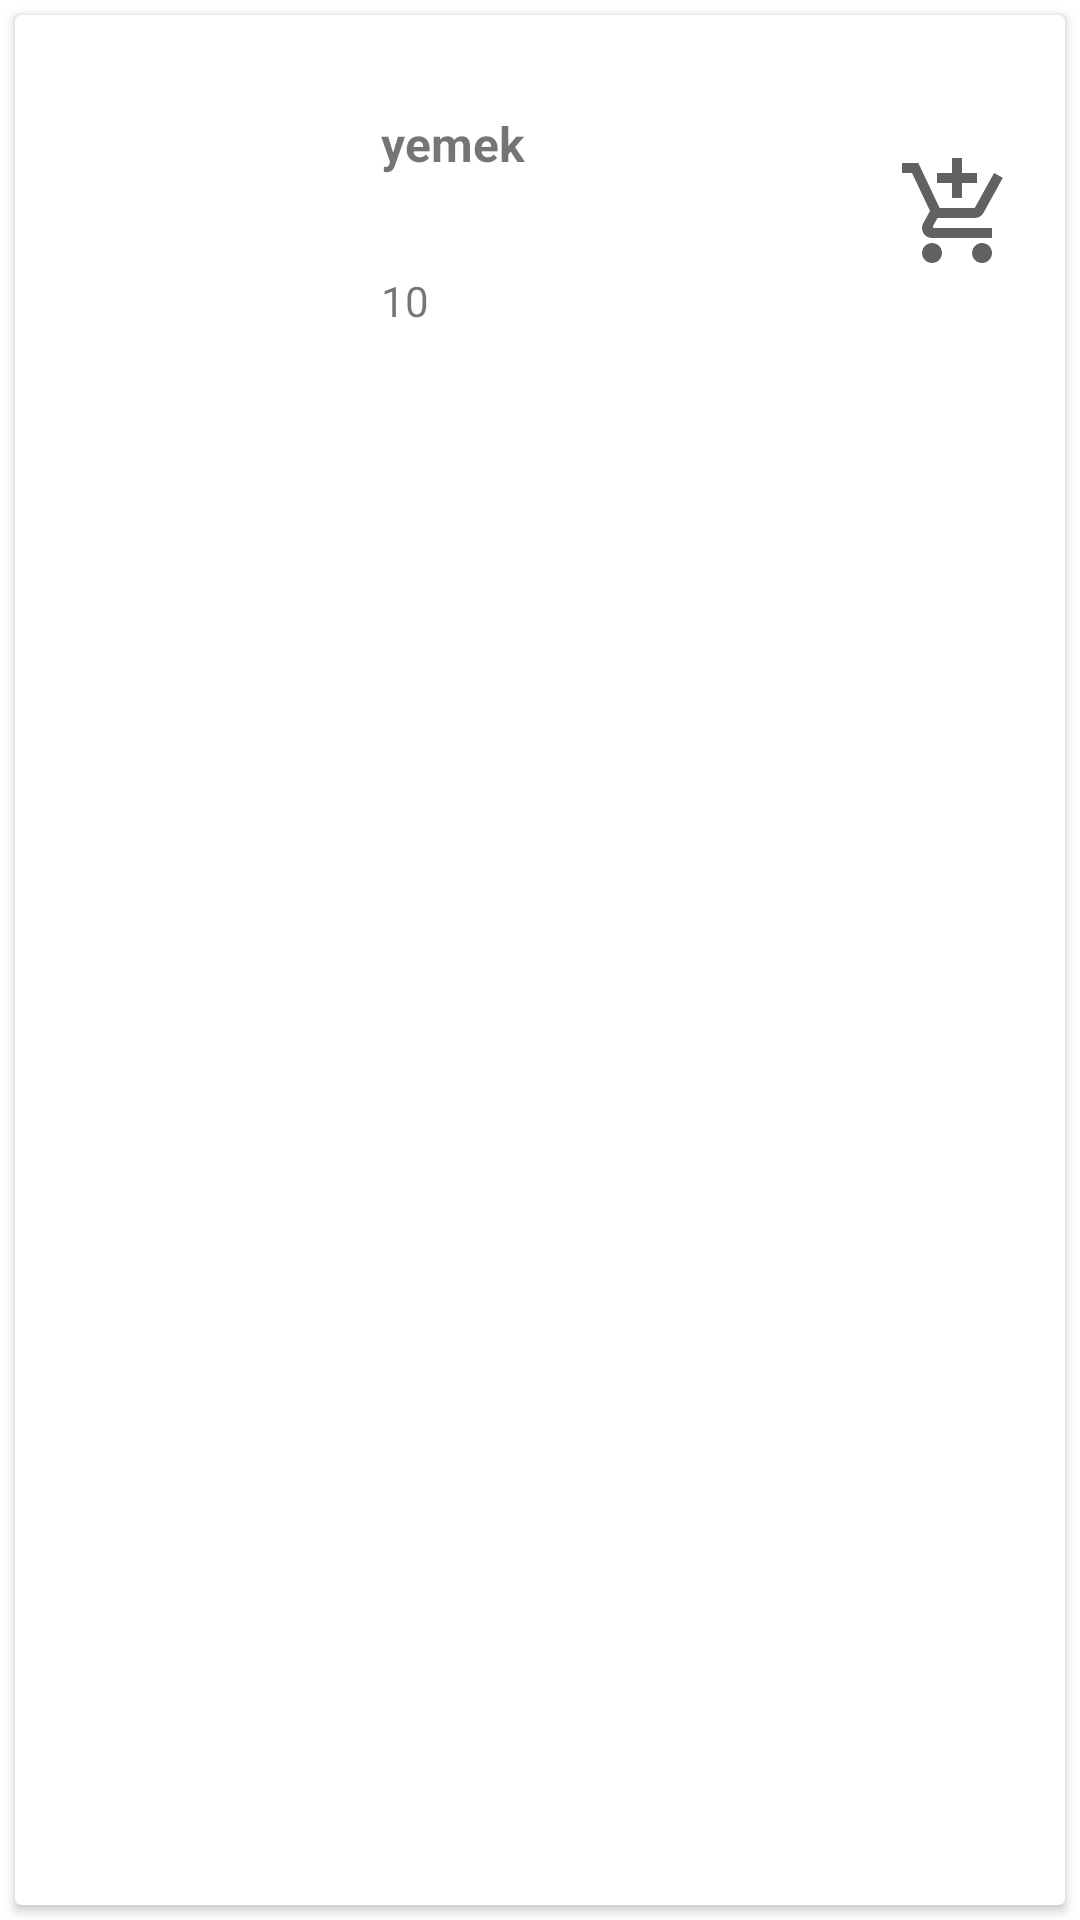

Layout XML and referenced resources for this Android screen:
<!-- AndroidManifest.xml: application theme Theme.BitirmeOdevi -->
<!-- res/layout/card_tasarim.xml -->
<?xml version="1.0" encoding="utf-8"?>
<layout xmlns:tools="http://schemas.android.com/tools"
    xmlns:app="http://schemas.android.com/apk/res-auto"
    xmlns:android="http://schemas.android.com/apk/res/android">

    <data>
        <variable
            name="yemeklerNesnesi"
            type="com.mit.bitirmeodevi.data.entity.Yemekler" />

    </data>

    <LinearLayout
        android:layout_width="match_parent"
        android:layout_height="wrap_content"
        android:orientation="vertical">

        <androidx.cardview.widget.CardView
            android:id="@+id/satirYemekCard"
            android:layout_width="match_parent"
            android:layout_height="match_parent"
            android:layout_margin="5dp">

            <androidx.constraintlayout.widget.ConstraintLayout
                android:layout_width="match_parent"
                android:layout_height="wrap_content">

                <ImageView
                    android:id="@+id/imageViewYemekResimAdi"
                    android:layout_width="100dp"
                    android:layout_height="100dp"
                    android:layout_marginStart="16dp"
                    android:layout_marginTop="16dp"
                    app:layout_constraintStart_toStartOf="parent"
                    app:layout_constraintTop_toTopOf="parent"
                    tools:srcCompat="@id/imageViewYemekResimAdi" />

                <TextView
                    android:id="@+id/textViewYemekAdi"
                    android:layout_width="0dp"
                    android:layout_height="wrap_content"
                    android:layout_marginStart="6dp"
                    android:layout_marginTop="32dp"
                    android:layout_marginEnd="6dp"
                    android:text="yemek"
                    android:textSize="16sp"
                    android:textStyle="bold"
                    app:layout_constraintEnd_toStartOf="@+id/imageViewSepeteEkle"
                    app:layout_constraintHorizontal_bias="0.5"
                    app:layout_constraintStart_toEndOf="@+id/imageViewYemekResimAdi"
                    app:layout_constraintTop_toTopOf="parent" />

                <TextView
                    android:id="@+id/textViewYemekFiyat"
                    android:layout_width="0dp"
                    android:layout_height="wrap_content"
                    android:layout_marginTop="32dp"
                    android:layout_marginEnd="6dp"
                    android:text="10"
                    app:layout_constraintEnd_toStartOf="@+id/imageViewSepeteEkle"
                    app:layout_constraintStart_toStartOf="@+id/textViewYemekAdi"
                    app:layout_constraintTop_toBottomOf="@+id/textViewYemekAdi" />

                <ImageView
                    android:id="@+id/imageViewSepeteEkle"
                    android:layout_width="wrap_content"
                    android:layout_height="wrap_content"
                    android:layout_marginEnd="16dp"
                    app:layout_constraintBottom_toBottomOf="@+id/imageViewYemekResimAdi"
                    app:layout_constraintEnd_toEndOf="parent"
                    app:layout_constraintTop_toTopOf="@+id/imageViewYemekResimAdi"
                    app:srcCompat="@drawable/sepet_add" />
            </androidx.constraintlayout.widget.ConstraintLayout>
        </androidx.cardview.widget.CardView>
    </LinearLayout>

</layout>
<!-- resources referenced by this layout -->
<resources>
  <!-- drawable sepet_add (drawable) -->
  <vector android:height="40dp" android:tint="#636060"
      android:viewportHeight="24" android:viewportWidth="24"
      android:width="40dp" xmlns:android="http://schemas.android.com/apk/res/android">
      <path android:fillColor="@android:color/white" android:pathData="M11,9h2L13,6h3L16,4h-3L13,1h-2v3L8,4v2h3v3zM7,18c-1.1,0 -1.99,0.9 -1.99,2S5.9,22 7,22s2,-0.9 2,-2 -0.9,-2 -2,-2zM17,18c-1.1,0 -1.99,0.9 -1.99,2s0.89,2 1.99,2 2,-0.9 2,-2 -0.9,-2 -2,-2zM7.17,14.75l0.03,-0.12 0.9,-1.63h7.45c0.75,0 1.41,-0.41 1.75,-1.03l3.86,-7.01L19.42,4h-0.01l-1.1,2 -2.76,5L8.53,11l-0.13,-0.27L6.16,6l-0.95,-2 -0.94,-2L1,2v2h2l3.6,7.59 -1.35,2.45c-0.16,0.28 -0.25,0.61 -0.25,0.96 0,1.1 0.9,2 2,2h12v-2L7.42,15c-0.13,0 -0.25,-0.11 -0.25,-0.25z"/>
  </vector>
  <style name="Theme.BitirmeOdevi" parent="Theme.MaterialComponents.DayNight.DarkActionBar">
          
          <item name="colorPrimary">@color/purple_500</item>
          <item name="colorPrimaryVariant">@color/purple_700</item>
          <item name="colorOnPrimary">@color/white</item>
          
          <item name="colorSecondary">@color/teal_200</item>
          <item name="colorSecondaryVariant">@color/teal_700</item>
          <item name="colorOnSecondary">@color/black</item>
          
          <item name="android:statusBarColor">?attr/colorPrimaryVariant</item>
          
          <item name="windowActionBar">false</item>
          <item name="windowNoTitle">true</item>
      </style>
  <!-- not gathered from this repository: default colours our renderer supplied (Android Studio template values) -->
  <color name="purple_500">#FF6200EE</color>
  <color name="purple_700">#FF3700B3</color>
  <color name="teal_200">#FF03DAC5</color>
  <color name="teal_700">#FF018786</color>
  <color name="black">#FF000000</color>
  <color name="white">#FFFFFFFF</color>
</resources>
